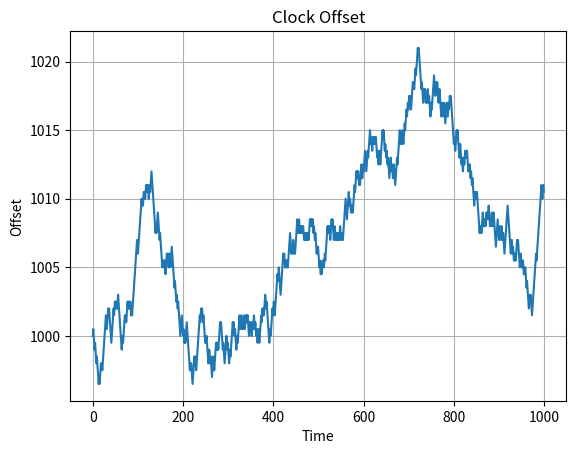

Write the Python code that produced this figure.
import numpy as np
import pandas as pd

np.random.seed(42)
n = 1000
clock_offset_base = 1000
clock_offset_change = 0.5

# Randomly assign one or zero to n values -> go up or down
up_or_down = np.random.randint(0, 2, size=n)

# Array which holds clock offsets
clock_offset = np.zeros(n) + clock_offset_base

# Loop which determines random walk path
for i in range(1, n): # start at 1 to avoid index error
    # Walk up if 1 - increment by clock offset change
    if up_or_down[i] == 1:
        clock_offset[i] = clock_offset[i - 1] + clock_offset_change
    # Walk down if 0
    else:
        clock_offset[i] = clock_offset[i - 1] - clock_offset_change



# Plot walk
import matplotlib.pyplot as plt
plt.plot(clock_offset)
plt.title("Clock Offset")
plt.xlabel("Time")
plt.ylabel("Offset")
plt.grid()
plt.show()

df = pd.DataFrame(clock_offset, columns=["Clock Offset"])
df.to_csv("clock_offset.csv", index=False)